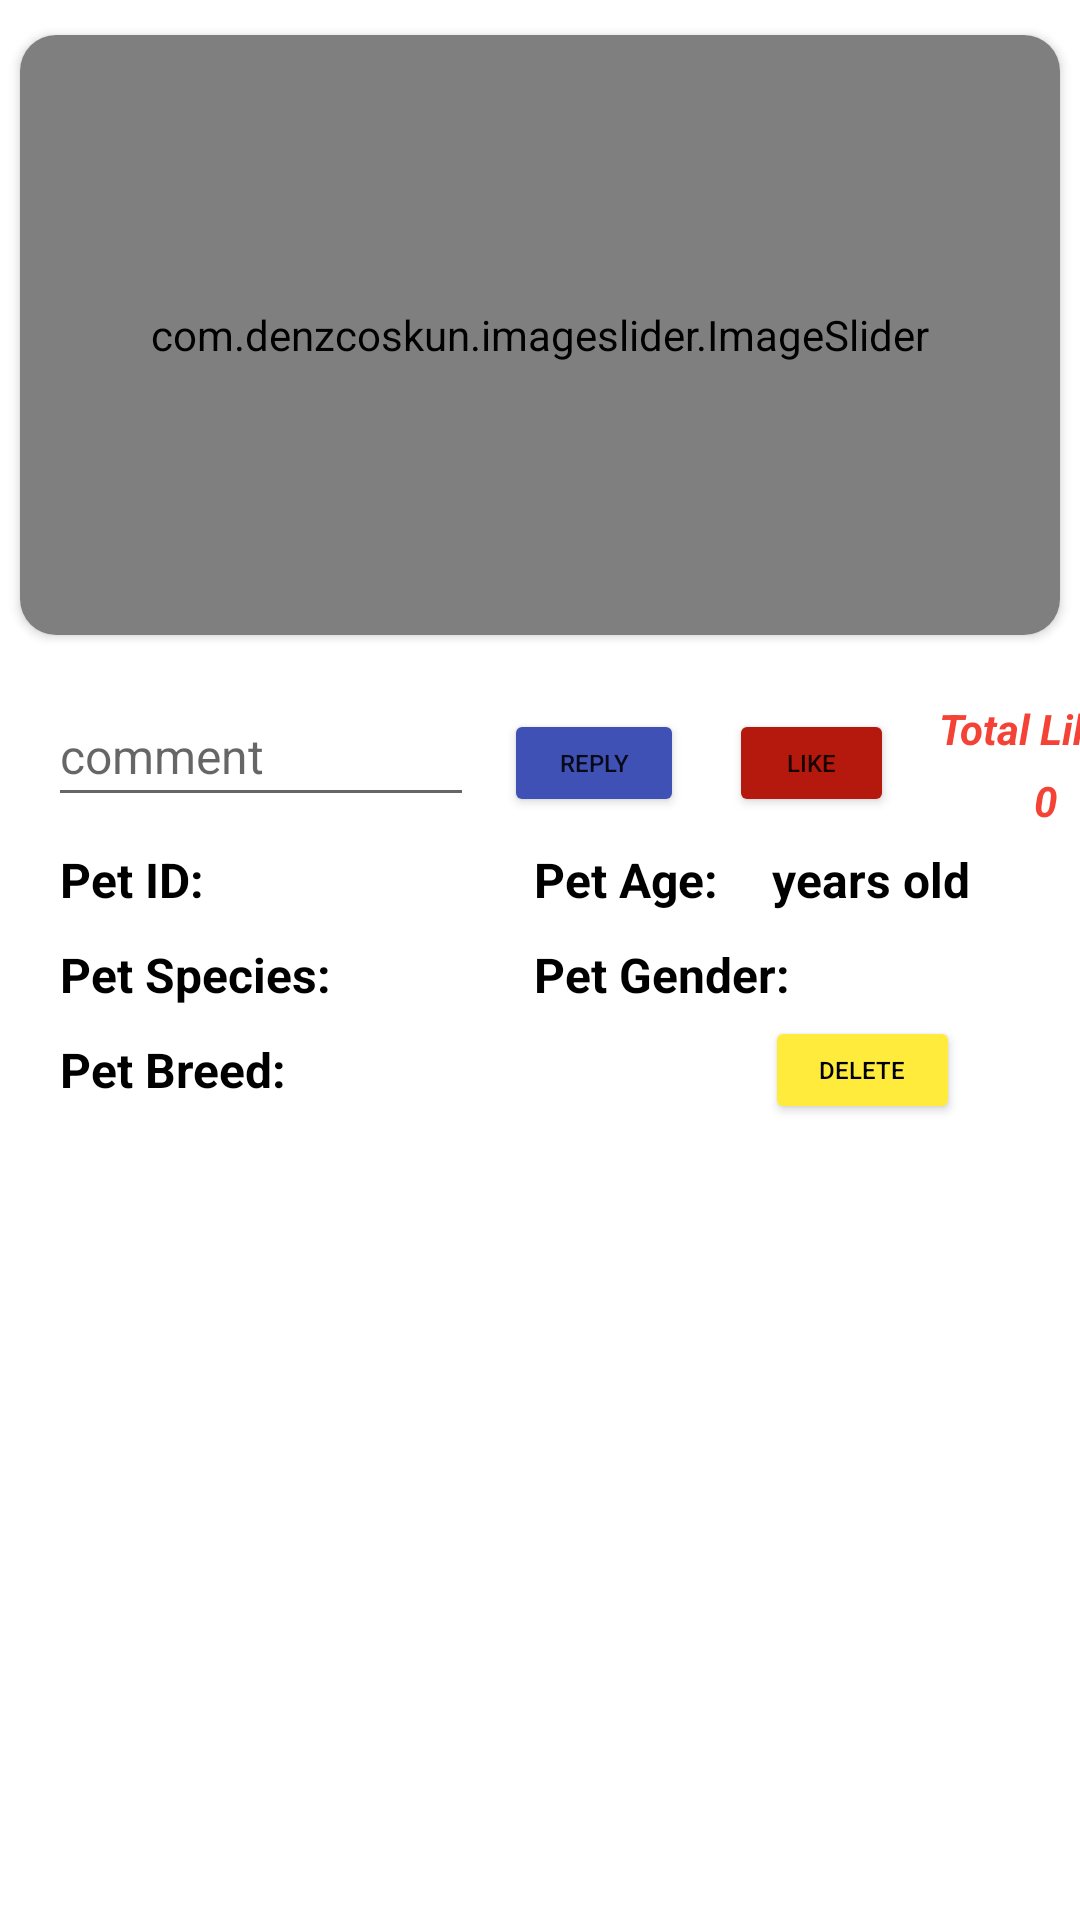

Android layout source for this screen:
<!-- AndroidManifest.xml: application theme Theme.HugMe -->
<!-- res/layout/activity_single_post.xml -->
<?xml version="1.0" encoding="utf-8"?>
<androidx.constraintlayout.widget.ConstraintLayout xmlns:android="http://schemas.android.com/apk/res/android"
    xmlns:app="http://schemas.android.com/apk/res-auto"
    xmlns:tools="http://schemas.android.com/tools"
    android:layout_width="match_parent"
    android:layout_height="match_parent"
    tools:context="com.example.Posts.SinglePostActivity">

    <TextView
        android:id="@+id/tv_petAge_text2"
        android:layout_width="wrap_content"
        android:layout_height="wrap_content"
        android:layout_marginStart="8dp"
        android:layout_marginLeft="8dp"
        android:layout_marginTop="10dp"
        android:text="years old"
        android:textColor="@color/black"
        android:textSize="16sp"
        android:textStyle="bold"
        app:layout_constraintStart_toEndOf="@+id/tv_petAge"
        app:layout_constraintTop_toBottomOf="@+id/et_comment" />

    <Button
        android:id="@+id/bt_delete"
        android:layout_width="65dp"
        android:layout_height="36dp"
        android:layout_marginEnd="40dp"
        android:layout_marginRight="40dp"
        android:text="Delete"
        android:textColor="@color/black"
        android:textSize="8sp"
        android:visibility="visible"
        app:backgroundTint="#FFEB3B"
        app:layout_constraintBottom_toBottomOf="@+id/tv_petBreed_text"
        app:layout_constraintEnd_toEndOf="parent"
        app:layout_constraintTop_toTopOf="@+id/tv_petBreed_text" />

    <Button
        android:id="@+id/bt_like"
        android:layout_width="55dp"
        android:layout_height="36dp"
        android:layout_marginStart="15dp"
        android:layout_marginLeft="15dp"
        android:onClick="likePost"
        android:text="Like"
        android:textSize="8sp"
        app:backgroundTint="#B5190D"
        app:layout_constraintBottom_toBottomOf="@+id/bt_sendComment"
        app:layout_constraintStart_toEndOf="@+id/bt_sendComment" />

    <TextView
        android:id="@+id/tv_petID_text"
        android:layout_width="wrap_content"
        android:layout_height="wrap_content"
        android:layout_marginStart="20dp"
        android:layout_marginLeft="20dp"
        android:layout_marginTop="10dp"
        android:text="Pet ID:"
        android:textColor="@color/black"
        android:textSize="16sp"
        android:textStyle="bold"
        app:layout_constraintStart_toStartOf="parent"
        app:layout_constraintTop_toBottomOf="@+id/et_comment" />

    <androidx.cardview.widget.CardView
        android:id="@+id/cardView"
        android:layout_width="match_parent"
        android:layout_height="wrap_content"
        android:layout_marginStart="1dp"
        android:layout_marginLeft="1dp"
        android:layout_marginTop="5dp"
        android:layout_marginEnd="1dp"
        android:layout_marginRight="1dp"
        app:cardCornerRadius="12dp"
        app:cardUseCompatPadding="true"
        app:layout_constraintEnd_toEndOf="parent"
        app:layout_constraintStart_toStartOf="parent"
        app:layout_constraintTop_toTopOf="parent">

        <com.denzcoskun.imageslider.ImageSlider
            android:id="@+id/image_slider"
            android:layout_width="match_parent"
            android:layout_height="200dp"
            app:iss_auto_cycle="true"
            app:iss_period="3000"
            tools:ignore="MissingConstraints" />
    </androidx.cardview.widget.CardView>

    <TextView
        android:id="@+id/tx_petSpecies_text"
        android:layout_width="wrap_content"
        android:layout_height="wrap_content"
        android:layout_marginStart="20dp"
        android:layout_marginLeft="20dp"
        android:layout_marginTop="10dp"
        android:text="Pet Species:"
        android:textColor="@color/black"
        android:textSize="16sp"
        android:textStyle="bold"
        app:layout_constraintStart_toStartOf="parent"
        app:layout_constraintTop_toBottomOf="@+id/tv_petID_text" />

    <TextView
        android:id="@+id/tv_petBreed_text"
        android:layout_width="wrap_content"
        android:layout_height="wrap_content"
        android:layout_marginStart="20dp"
        android:layout_marginLeft="20dp"
        android:layout_marginTop="10dp"
        android:text="Pet Breed:"
        android:textColor="@color/black"
        android:textSize="16sp"
        android:textStyle="bold"
        app:layout_constraintStart_toStartOf="parent"
        app:layout_constraintTop_toBottomOf="@+id/tx_petSpecies_text" />

    <TextView
        android:id="@+id/tv_petID"
        android:layout_width="wrap_content"
        android:layout_height="wrap_content"
        android:layout_marginStart="10dp"
        android:layout_marginLeft="10dp"
        android:layout_marginTop="10dp"
        android:textColor="@color/black"
        android:textSize="16sp"
        android:textStyle="bold"
        app:layout_constraintStart_toEndOf="@+id/tv_petID_text"
        app:layout_constraintTop_toBottomOf="@+id/et_comment" />

    <TextView
        android:id="@+id/tv_petSpecies"
        android:layout_width="wrap_content"
        android:layout_height="wrap_content"
        android:layout_marginStart="10dp"
        android:layout_marginLeft="10dp"
        android:layout_marginTop="10dp"
        android:textColor="@color/black"
        android:textSize="16sp"
        android:textStyle="bold"
        app:layout_constraintStart_toEndOf="@+id/tx_petSpecies_text"
        app:layout_constraintTop_toBottomOf="@+id/tv_petID" />

    <TextView
        android:id="@+id/tv_petBreed"
        android:layout_width="wrap_content"
        android:layout_height="wrap_content"
        android:layout_marginStart="10dp"
        android:layout_marginLeft="10dp"
        android:layout_marginTop="10dp"
        android:textColor="@color/black"
        android:textSize="16sp"
        android:textStyle="bold"
        app:layout_constraintStart_toEndOf="@+id/tv_petBreed_text"
        app:layout_constraintTop_toBottomOf="@+id/tv_petSpecies" />

    <TextView
        android:id="@+id/tv_petAge_text"
        android:layout_width="wrap_content"
        android:layout_height="wrap_content"
        android:layout_marginStart="100dp"
        android:layout_marginLeft="100dp"
        android:layout_marginTop="10dp"
        android:text="Pet Age:"
        android:textColor="@color/black"
        android:textSize="16sp"
        android:textStyle="bold"
        app:layout_constraintStart_toEndOf="@+id/tv_petID"
        app:layout_constraintTop_toBottomOf="@+id/et_comment" />

    <TextView
        android:id="@+id/tv_petAge"
        android:layout_width="wrap_content"
        android:layout_height="wrap_content"
        android:layout_marginStart="10dp"
        android:layout_marginLeft="10dp"
        android:layout_marginTop="10dp"
        android:textColor="@color/black"
        android:textSize="16sp"
        android:textStyle="bold"
        app:layout_constraintStart_toEndOf="@+id/tv_petAge_text"
        app:layout_constraintTop_toBottomOf="@+id/et_comment" />

    <TextView
        android:id="@+id/tv_petGender_text"
        android:layout_width="wrap_content"
        android:layout_height="wrap_content"
        android:layout_marginTop="10dp"
        android:text="Pet Gender:"
        android:textColor="@color/black"
        android:textSize="16sp"
        android:textStyle="bold"
        app:layout_constraintStart_toStartOf="@+id/tv_petAge_text"
        app:layout_constraintTop_toBottomOf="@+id/tv_petAge_text" />

    <TextView
        android:id="@+id/tv_petGender"
        android:layout_width="wrap_content"
        android:layout_height="wrap_content"
        android:layout_marginStart="10dp"
        android:layout_marginLeft="10dp"
        android:layout_marginTop="10dp"
        android:textColor="@color/black"
        android:textSize="16sp"
        android:textStyle="bold"
        app:layout_constraintStart_toEndOf="@+id/tv_petGender_text"
        app:layout_constraintTop_toBottomOf="@+id/tv_petAge" />

    <EditText
        android:id="@+id/et_comment"
        android:layout_width="142dp"
        android:layout_height="44dp"
        android:layout_marginStart="16dp"
        android:layout_marginLeft="16dp"
        android:layout_marginTop="10dp"
        android:ems="10"
        android:hint="comment"
        android:imeOptions="actionDone"
        android:inputType="text"
        android:textSize="16sp"
        app:layout_constraintStart_toStartOf="parent"
        app:layout_constraintTop_toBottomOf="@+id/cardView" />

    <Button
        android:id="@+id/bt_sendComment"
        android:layout_width="60dp"
        android:layout_height="36dp"
        android:layout_marginStart="10dp"
        android:layout_marginLeft="10dp"
        android:text="Reply"
        android:textSize="8sp"
        app:backgroundTint="#3F51B5"
        app:layout_constraintBottom_toBottomOf="@+id/et_comment"
        app:layout_constraintStart_toEndOf="@+id/et_comment" />

    <ListView
        android:id="@+id/lv_comments"
        android:layout_width="275dp"
        android:layout_height="293dp"
        android:layout_marginStart="3dp"
        android:layout_marginLeft="3dp"
        android:layout_marginTop="25dp"
        android:layout_marginEnd="3dp"
        android:layout_marginRight="3dp"
        android:cacheColorHint="@color/white"
        app:layout_constraintEnd_toEndOf="parent"
        app:layout_constraintStart_toStartOf="parent"
        app:layout_constraintTop_toBottomOf="@+id/tv_petBreed_text" />

    <TextView
        android:id="@+id/tv_likeNumber_text"
        android:layout_width="wrap_content"
        android:layout_height="wrap_content"
        android:layout_marginStart="15dp"
        android:layout_marginLeft="15dp"
        android:layout_marginTop="15dp"
        android:text="Total Likes:"
        android:textColor="#F44336"
        android:textStyle="bold|italic"
        app:layout_constraintStart_toEndOf="@+id/bt_like"
        app:layout_constraintTop_toBottomOf="@+id/cardView" />

    <TextView
        android:id="@+id/tv_likeNumber"
        android:layout_width="wrap_content"
        android:layout_height="wrap_content"
        android:layout_marginTop="5dp"
        android:text="0"
        android:textColor="#F44336"
        android:textStyle="bold|italic"
        app:layout_constraintEnd_toEndOf="@+id/tv_likeNumber_text"
        app:layout_constraintStart_toStartOf="@+id/tv_likeNumber_text"
        app:layout_constraintTop_toBottomOf="@+id/tv_likeNumber_text" />


</androidx.constraintlayout.widget.ConstraintLayout>
<!-- resources referenced by this layout -->
<resources>
  <color name="black">#FF000000</color>
  <color name="white">#FFFFFFFF</color>
  <style name="Theme.HugMe" parent="Theme.MaterialComponents.DayNight.DarkActionBar">
          <item name="actionBarSize">55dp</item>
          
          <item name="colorPrimary">#FFF5F5FA</item>
          <item name="colorPrimaryVariant">@color/purple_700</item>
          <item name="colorOnPrimary">@color/white</item>
          
          <item name="colorSecondary">@color/teal_200</item>
          <item name="colorSecondaryVariant">@color/teal_700</item>
          <item name="colorOnSecondary">@color/black</item>
          
          <item name="color">#00000000</item>
          <item name="android:statusBarColor" tools:targetApi="l">?attr/color</item>
          <item name="android:windowLightStatusBar" tools:targetApi="23">true</item>
          
      </style>
  <color name="purple_700">#FF3700B3</color>
  <color name="teal_200">#FF03DAC5</color>
  <color name="teal_700">#FF018786</color>
</resources>
